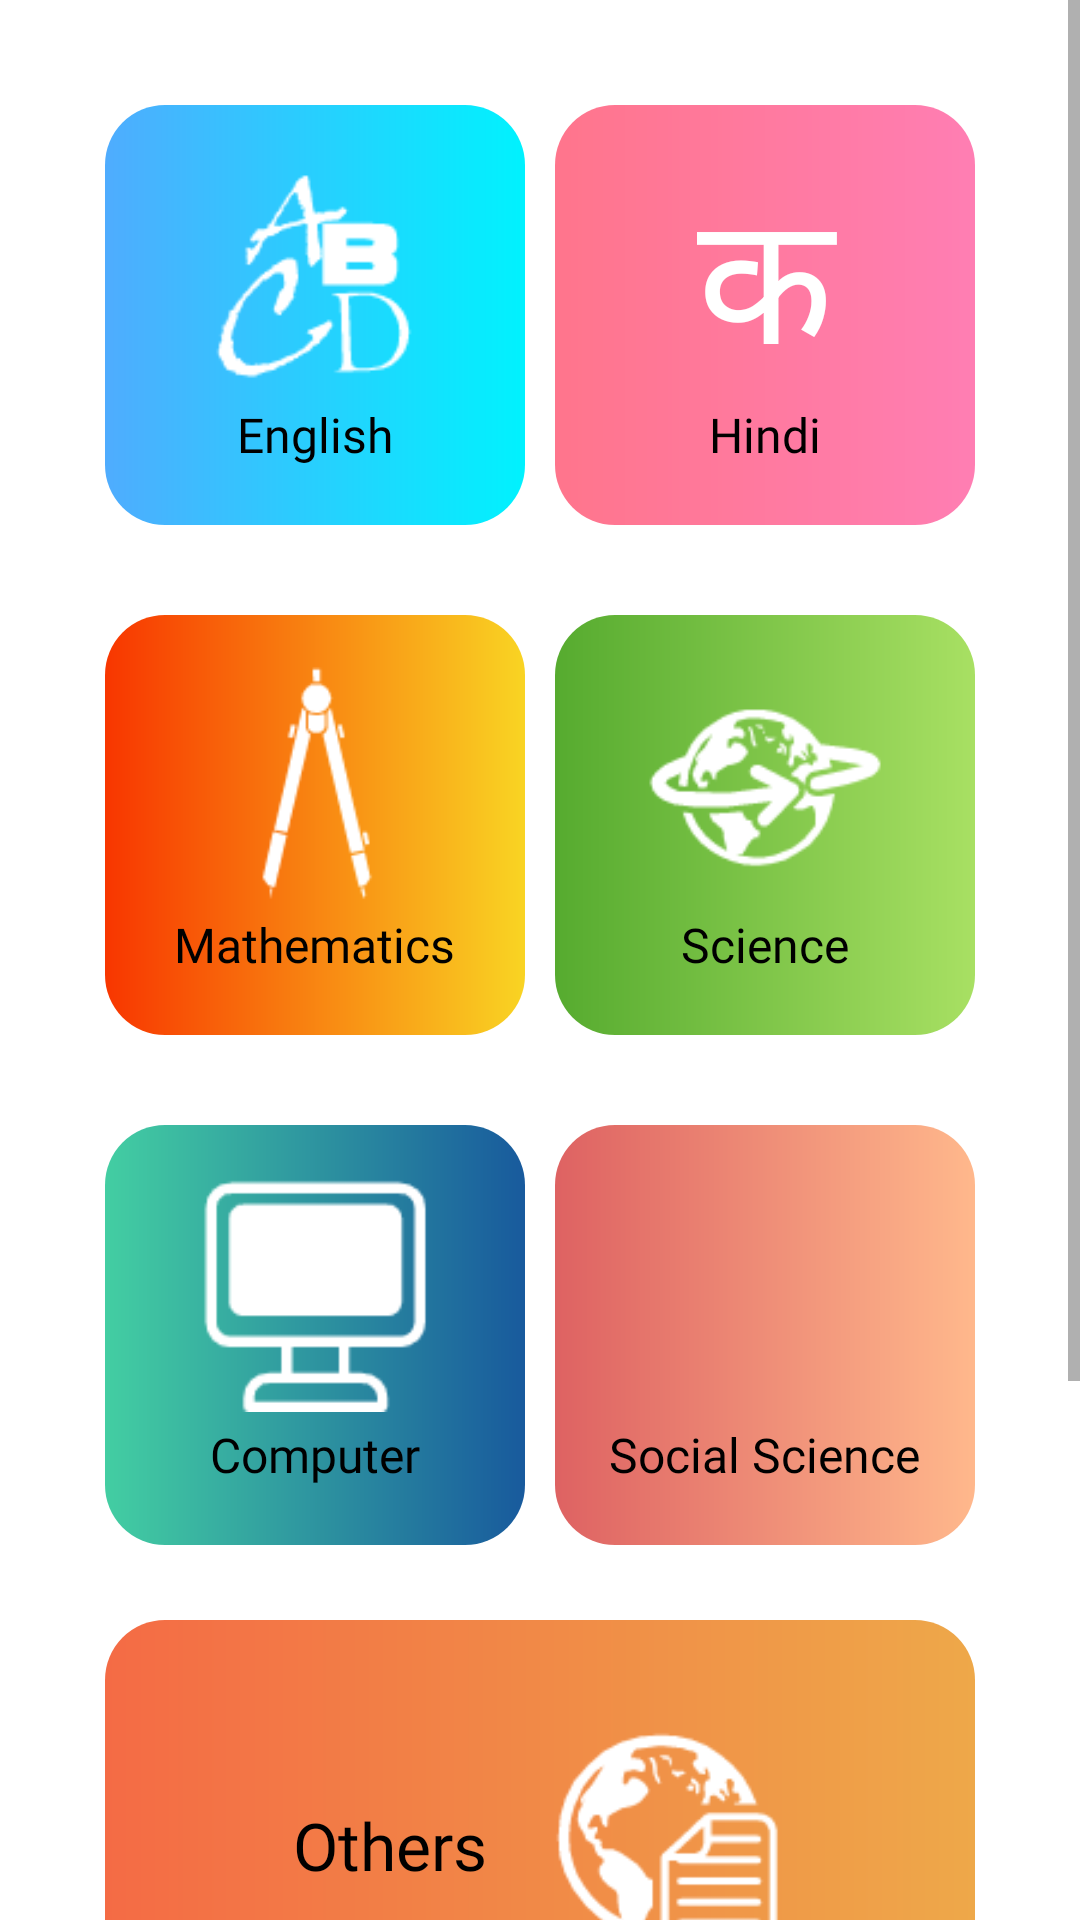

This screen was rendered from an Android layout file. Write that file and the resources it references.
<!-- AndroidManifest.xml: application theme Theme.New_remoteApp -->
<!-- res/layout/activity_in_class_eight.xml -->
<?xml version="1.0" encoding="utf-8"?>
<ScrollView xmlns:android="http://schemas.android.com/apk/res/android"
    xmlns:app="http://schemas.android.com/apk/res-auto"
    xmlns:tools="http://schemas.android.com/tools"
    android:layout_width="match_parent"
    android:layout_height="match_parent"
    tools:context=".in_class_eight">

    <LinearLayout
        android:layout_width="match_parent"
        android:layout_height="match_parent"
        android:orientation="vertical"
        android:padding="20dp"
        android:gravity="center">
        <LinearLayout
            android:layout_width="match_parent"
            android:layout_height="150dp"
            android:weightSum="2"
            android:orientation="horizontal"
            android:layout_margin="10dp"
            >
            <LinearLayout
                android:layout_width="0dp"
                android:layout_height="match_parent"
                android:orientation="vertical"
                android:layout_weight="1"
                android:background="@drawable/back_sub1"
                android:layout_margin="5dp"
                android:gravity="center"
                >
                <ImageView
                    android:layout_width="80dp"
                    android:layout_height="80dp"
                    android:src="@drawable/subject_english"
                    android:scaleType="fitCenter"

                    />
                <TextView
                    android:layout_width="wrap_content"
                    android:layout_height="wrap_content"
                    android:text="English"
                    android:layout_margin="3dp"
                    android:textSize="16sp"
                    android:fontFamily="@font/heading_main"
                    android:textColor="#000"
                    />
            </LinearLayout>
            <LinearLayout
                android:layout_width="0dp"
                android:layout_height="match_parent"
                android:orientation="vertical"
                android:layout_weight="1"
                android:background="@drawable/back_sub2"
                android:layout_margin="5dp"
                android:gravity="center"
                >
                <TextView
                    android:layout_width="80dp"
                    android:layout_height="80dp"
                    android:text="क"
                    android:gravity="center"
                    android:textSize="60sp"
                    android:textColor="#fff"
                    />
                <TextView
                    android:layout_width="wrap_content"
                    android:layout_height="wrap_content"
                    android:text="Hindi"
                    android:layout_margin="3dp"
                    android:textSize="16sp"
                    android:fontFamily="@font/heading_main"
                    android:textColor="#000"
                    />
            </LinearLayout>
        </LinearLayout>
        <LinearLayout
            android:layout_width="match_parent"
            android:layout_height="150dp"
            android:weightSum="2"
            android:orientation="horizontal"
            android:layout_margin="10dp"

            >
            <LinearLayout
                android:layout_width="0dp"
                android:layout_height="match_parent"
                android:orientation="vertical"
                android:layout_weight="1"
                android:background="@drawable/back_sub3"
                android:layout_margin="5dp"
                android:gravity="center"
                >
                <ImageView
                    android:layout_width="80dp"
                    android:layout_height="80dp"
                    android:src="@drawable/subject_maths"
                    android:scaleType="fitCenter"

                    />
                <TextView
                    android:layout_width="wrap_content"
                    android:layout_height="wrap_content"
                    android:text="Mathematics"
                    android:layout_margin="3dp"
                    android:textSize="16sp"
                    android:fontFamily="@font/heading_main"
                    android:textColor="#000"
                    />
            </LinearLayout>
            <LinearLayout
                android:layout_width="0dp"
                android:layout_height="match_parent"
                android:orientation="vertical"
                android:layout_weight="1"
                android:background="@drawable/back_sub4"
                android:layout_margin="5dp"
                android:gravity="center"
                >
                <ImageView
                    android:layout_width="80dp"
                    android:layout_height="80dp"
                    android:src="@drawable/subject_science"
                    android:scaleType="fitCenter"

                    />
                <TextView
                    android:layout_width="wrap_content"
                    android:layout_height="wrap_content"
                    android:text="Science"
                    android:layout_margin="3dp"
                    android:textSize="16sp"
                    android:fontFamily="@font/heading_main"
                    android:textColor="#000"
                    />
            </LinearLayout>
        </LinearLayout>
        <LinearLayout
            android:layout_width="match_parent"
            android:layout_height="150dp"
            android:weightSum="2"
            android:orientation="horizontal"
            android:layout_margin="10dp"

            >
            <LinearLayout
                android:layout_width="0dp"
                android:layout_height="match_parent"
                android:orientation="vertical"
                android:layout_weight="1"
                android:background="@drawable/back_sub5"
                android:layout_margin="5dp"
                android:gravity="center"
                >
                <ImageView
                    android:layout_width="80dp"
                    android:layout_height="80dp"
                    android:src="@drawable/subject_computer"
                    android:scaleType="fitCenter"
                    />
                <TextView
                    android:layout_width="wrap_content"
                    android:layout_height="wrap_content"
                    android:text="Computer"
                    android:layout_margin="3dp"
                    android:textSize="16sp"
                    android:fontFamily="@font/heading_main"
                    android:textColor="#000"
                    />
            </LinearLayout>
            <LinearLayout
                android:layout_width="0dp"
                android:layout_height="match_parent"
                android:orientation="vertical"
                android:layout_weight="1"
                android:background="@drawable/back_sub7"
                android:layout_margin="5dp"
                android:gravity="center"
                >
                <ImageView
                    android:layout_width="80dp"
                    android:layout_height="80dp"
                    android:src="@drawable/subject_social_science"
                    />
                <TextView
                    android:layout_width="wrap_content"
                    android:layout_height="wrap_content"
                    android:text="Social Science"
                    android:layout_margin="3dp"
                    android:textSize="16sp"
                    android:fontFamily="@font/heading_main"
                    android:textColor="#000"
                    />
            </LinearLayout>
        </LinearLayout>
        <LinearLayout
            android:layout_width="match_parent"
            android:layout_height="150dp"
            android:layout_marginTop="10dp"
            android:layout_marginBottom="10dp"
            android:layout_marginRight="15dp"
            android:layout_marginLeft="15dp"
            android:orientation="horizontal"
            android:weightSum="3"
            android:gravity="center"
            android:background="@drawable/back_sub6"
            >

            <TextView
                android:layout_width="wrap_content"
                android:layout_height="wrap_content"
                android:text="Others"
                android:textSize="22sp"
                android:fontFamily="@font/heading_main"
                android:gravity="center"
                android:textColor="#000"
                android:layout_marginRight="10dp"
                />
            <ImageView
                android:layout_width="80dp"
                android:layout_height="80dp"
                android:src="@drawable/subject_other"
                android:scaleType="fitCenter"
                android:layout_marginLeft="10dp"
                />
        </LinearLayout>
        <LinearLayout
            android:layout_width="match_parent"
            android:layout_height="150dp"
            android:weightSum="2"
            android:orientation="horizontal"
            android:layout_margin="10dp"

            >
            <LinearLayout
                android:layout_width="0dp"
                android:layout_height="match_parent"
                android:orientation="vertical"
                android:layout_weight="1"
                android:background="@drawable/back_ebook"
                android:layout_margin="5dp"
                android:gravity="center"
                >
                <ImageView
                    android:layout_width="80dp"
                    android:layout_height="80dp"
                    android:src="@drawable/ebook"
                    android:scaleType="fitCenter"
                    />
                <TextView
                    android:layout_width="wrap_content"
                    android:layout_height="wrap_content"
                    android:text="@string/e_book"
                    android:layout_margin="3dp"
                    android:textSize="16sp"
                    android:fontFamily="@font/heading_main"
                    android:textColor="#000"
                    />
            </LinearLayout>
            <LinearLayout
                android:layout_width="0dp"
                android:layout_height="match_parent"
                android:orientation="vertical"
                android:layout_weight="1"
                android:background="@drawable/study_material_back"
                android:layout_margin="5dp"
                android:gravity="center"
                >
                <ImageView
                    android:layout_width="80dp"
                    android:layout_height="80dp"
                    android:src="@drawable/study_material"
                    />
                <TextView
                    android:layout_width="wrap_content"
                    android:layout_height="wrap_content"
                    android:text="@string/study_material"
                    android:layout_margin="3dp"
                    android:textSize="16sp"
                    android:fontFamily="@font/heading_main"
                    android:textColor="#000"
                    />
            </LinearLayout>
        </LinearLayout>
    </LinearLayout>


</ScrollView>
<!-- resources referenced by this layout -->
<resources>
  <!-- drawable back_ebook (drawable) -->
  <?xml version="1.0" encoding="utf-8"?>
  <shape xmlns:android="http://schemas.android.com/apk/res/android">
      <corners android:radius="20dp" />
      <gradient android:startColor="#abbaab"
          android:endColor="#ffffff"
          android:type="linear"
          android:angle="0"
          />
  </shape>
  <!-- drawable back_sub1 (drawable) -->
  <?xml version="1.0" encoding="utf-8"?>
  <shape xmlns:android="http://schemas.android.com/apk/res/android">
      <corners android:radius="20dp" />
      <gradient android:startColor="#4facfe"
          android:endColor="#00f2fe"
          android:type="linear"
          />
  </shape>
  <!-- drawable back_sub2 (drawable) -->
  <?xml version="1.0" encoding="utf-8"?>
  <shape xmlns:android="http://schemas.android.com/apk/res/android">
      <corners android:radius="20dp" />
      <gradient android:startColor="#ff758c"
          android:endColor="#ff7eb3"
          android:type="linear"
          />
  </shape>
  <!-- drawable back_sub3 (drawable) -->
  <?xml version="1.0" encoding="utf-8"?>
  <shape xmlns:android="http://schemas.android.com/apk/res/android">
      <corners android:radius="20dp" />
      <gradient android:startColor="#f83600"
          android:endColor="#f9d423"
          android:type="linear"
          android:angle="0"
          />
  </shape>
  <!-- drawable back_sub4 (drawable) -->
  <?xml version="1.0" encoding="utf-8"?>
  <shape xmlns:android="http://schemas.android.com/apk/res/android">
      <corners android:radius="20dp" />
      <gradient android:startColor="#56ab2f"
          android:endColor="#a8e063"
          android:type="linear"
          android:angle="0"
          />
  </shape>
  <!-- drawable back_sub5 (drawable) -->
  <?xml version="1.0" encoding="utf-8"?>
  <shape xmlns:android="http://schemas.android.com/apk/res/android">
      <corners android:radius="20dp" />
      <gradient android:startColor="#43cea2"
          android:endColor="#185a9d"
          android:type="linear"
          android:angle="0"
          />
  </shape>
  <!-- drawable back_sub6 (drawable) -->
  <?xml version="1.0" encoding="utf-8"?>
  <shape xmlns:android="http://schemas.android.com/apk/res/android">
      <corners android:radius="20dp" />
      <gradient android:startColor="#f46b45"
          android:endColor="#eea849"
          android:type="linear"
          android:angle="0"
          />
  </shape>
  <!-- drawable back_sub7 (drawable) -->
  <?xml version="1.0" encoding="utf-8"?>
  <shape xmlns:android="http://schemas.android.com/apk/res/android">
      <corners android:radius="20dp" />
      <gradient android:startColor="#de6262"
          android:endColor="#ffb88c"
          android:type="linear"
          android:angle="0"
          />
  </shape>
  <!-- drawable study_material_back (drawable) -->
  <?xml version="1.0" encoding="utf-8"?>
  <shape xmlns:android="http://schemas.android.com/apk/res/android">
      <corners android:radius="20dp" />
      <gradient android:startColor="#ffffff"
          android:endColor="#abbaab"
          android:type="linear"
          android:angle="0"
          />
  </shape>
  <string name="e_book">E-Book</string>
  <string name="study_material">Study Material</string>
  <style name="Theme.New_remoteApp" parent="Theme.MaterialComponents.DayNight.DarkActionBar">
          
          <item name="colorPrimary">@color/task_bar</item>
          <item name="colorPrimaryVariant">@color/task_back</item>
          <item name="colorOnPrimary">@color/white</item>
          
          <item name="colorSecondary">@color/teal_200</item>
          <item name="colorSecondaryVariant">@color/teal_700</item>
          <item name="colorOnSecondary">@color/black</item>
          
          <item name="android:statusBarColor" tools:targetApi="l">?attr/colorPrimaryVariant</item>
          
      </style>
  <color name="task_bar">#01579B</color>
  <color name="task_back">#0277BD</color>
  <color name="white">#FFFFFFFF</color>
  <color name="teal_200">#FF03DAC5</color>
  <color name="teal_700">#FF018786</color>
  <color name="black">#FF000000</color>
</resources>
